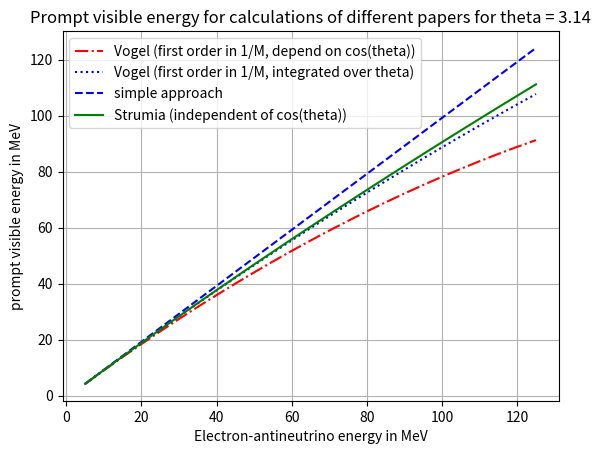

This chart was generated by the following Python code:
""" Script to compare the different correlations between E_visible and E_neutrino:
    Calculations are based on the paper of Vogel and Beacom: 'Angular distribution of neutron inverse beta decay'
    in Physical Review D, vol. 60, 053003.
    Also KRLInverseBeta.cc and KRLInverseBeta.hh from JUNO offline generator InverseBeta is based on this paper.
    The third approach of calculating the visible energy is based on paper of Strumia and Vissani:
    'Precise quasielastic neutrino/nucleon cross section', 0302055_IBDcrosssection.pdf
    """

import numpy as np
from matplotlib import pyplot

# mass of positron in MeV (float constant):
MASS_POSITRON = 0.51099892
# mass of proton in MeV (float constant):
MASS_PROTON = 938.27203
# mass of neutron in MeV (float constant):
MASS_NEUTRON = 939.56536
# average nucleon mass in MeV (float):
MASS_AVERAGE = (MASS_PROTON + MASS_NEUTRON)/2
# difference MASS_NEUTRON - MASS_PROTON in MeV (float):
DELTA = MASS_NEUTRON - MASS_PROTON

# Neutrino energy in MeV:
E_neutrino = np.arange(5, 130, 5)
# E_neutrino = 20
theta = np.pi
# theta = np.arange(0, np.pi, 0.1)
cos_theta = np.cos(theta)

# Simple approximation for low neutrino energies: (described in paper of Vogel/Beacom and Strumia/Vissani):
# At zeroth order of 1/M:
# total positron energy in MeV:
E0_positron_simple = E_neutrino - DELTA
# positron momentum in MeV:
p0_positron = np.sqrt(E0_positron_simple ** 2 - MASS_POSITRON ** 2)
# positron velocity in units of c=1:
v0_positron = p0_positron / E0_positron_simple
# prompt visible energy in the detector in MeV:
E0_visible_simple = E0_positron_simple + MASS_POSITRON


# Calculation described in Vogel/Beacom paper: in first order of 1/M (depend on cos(theta)):
# y**2-value from equ. 11:
ysquare = (DELTA**2 - MASS_POSITRON**2) / 2
# total positron energy in MeV:
E1_positron_Vogel = E0_positron_simple * (1 - E_neutrino / MASS_AVERAGE * (1 - v0_positron * cos_theta)) \
                    - ysquare / MASS_AVERAGE
# prompt visible energy in the detector in MeV:
E1_visible_Vogel = E1_positron_Vogel + MASS_POSITRON


# Calculation described in Vogel/Beacom paper: in first order of 1/M:
# BUT: independent of cos(theta) -> integration of E1_positron_Vogel over theta from 0 to 2*pi divided by 2*pi!!!
# Total positron energy in MeV:
E1_positron_Vogel_average = E0_positron_simple - E0_positron_simple*E_neutrino/MASS_AVERAGE - ysquare/MASS_AVERAGE
# prompt visible energy in the detector in MeV:
E1_visible_Vogel_average = E1_positron_Vogel_average + MASS_POSITRON

# Calculation described in Strumia/Vissani: large part of the effect due to the recoil of the nucleon
# useful term, page 3:
s = 2 * MASS_PROTON * E_neutrino + MASS_PROTON**2
# neutrino energy in center of mass (CM) frame in MeV, page 4, equ. 13:
E_neutrino_CM = (s - MASS_PROTON**2) / (2 * np.sqrt(s))
# positron energy in CM frame in MeV, page 4, equ. 13:
E_positron_CM = (s - MASS_NEUTRON**2 + MASS_POSITRON**2) / (2 * np.sqrt(s))
# useful term, page 3, equ. 12:
delta = (MASS_NEUTRON**2 - MASS_PROTON**2 - MASS_POSITRON**2) / (2 * MASS_PROTON)
# Average lepton energy in MeV, which can be approximated (at better than 1 percent below ~ 100 MeV) by
# (page 5, equ. 16):
E_positron_Strumia = E_neutrino - delta - E_neutrino_CM * E_positron_CM / MASS_PROTON
# prompt visible energy in the detector in MeV:
E_visible_Strumia = E_positron_Strumia + MASS_POSITRON


h1 = pyplot.figure(1)
pyplot.plot(E_neutrino, E1_visible_Vogel, 'r-.', label='Vogel (first order in 1/M, depend on cos(theta))')
pyplot.plot(E_neutrino, E1_visible_Vogel_average, 'b:', label='Vogel (first order in 1/M, integrated over theta)')
pyplot.plot(E_neutrino, E0_visible_simple, 'b--', label='simple approach')
pyplot.plot(E_neutrino, E_visible_Strumia, 'g', label='Strumia (independent of cos(theta))')
pyplot.xlabel("Electron-antineutrino energy in MeV")
pyplot.ylabel("prompt visible energy in MeV")
pyplot.title("Prompt visible energy for calculations of different papers for theta = {0:.2f}".format(theta))
pyplot.legend()
pyplot.grid()

"""
h2 = pyplot.figure(2)
pyplot.plot(E_neutrino, E1_visible_Vogel / E0_visible_simple, 'r')
pyplot.xlabel("Electron-antineutrino energy in MeV")
pyplot.ylabel("visible energy 1st order / visible energy 0th order")
pyplot.title("Ratio of prompt visible energy in first to zeroth order in 1/M for theta = {0:.1f}".format(theta))
pyplot.grid()
"""
"""
h3 = pyplot.figure(1)
pyplot.plot(cos_theta, E1_visible_Vogel, 'r', label="first order")
pyplot.plot(cos_theta, E0_visible_simple, 'b', label="zeroth order")
pyplot.xlabel("cos(theta)")
pyplot.ylabel("prompt visible energy in MeV")
pyplot.title("visible energy in first and zeroth order of 1/M for E_neutrino = {0:.2f}MeV".format(E_neutrino))
pyplot.legend()
pyplot.grid()
"""

pyplot.show()
